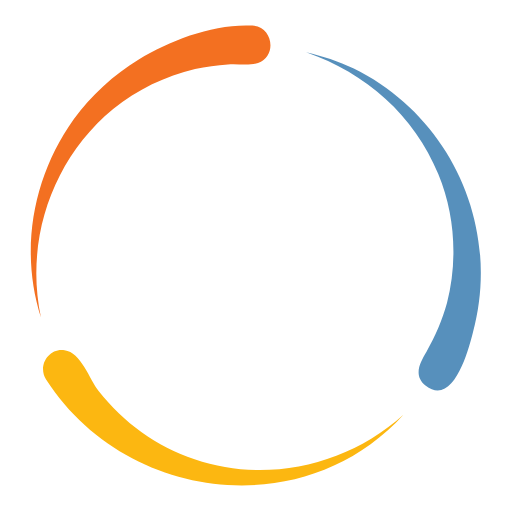
t = 0.00 s
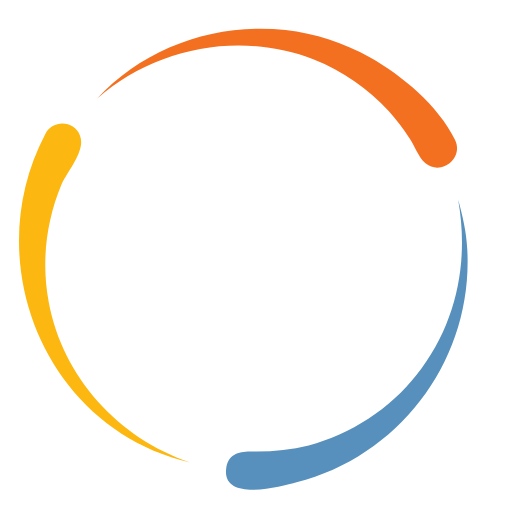
t = 0.17 s
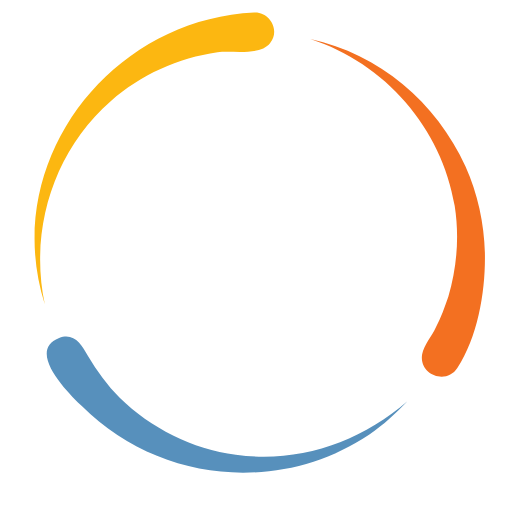
t = 0.33 s
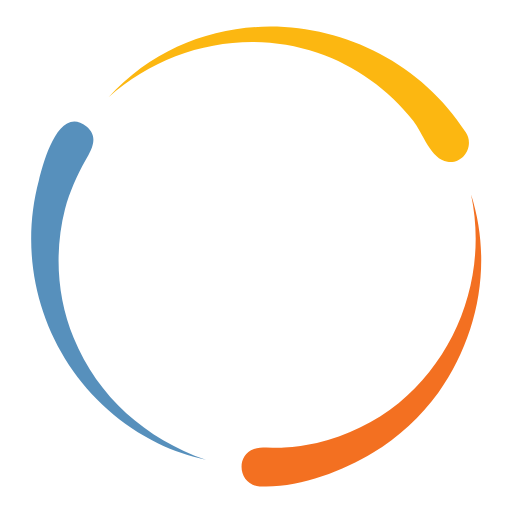
t = 0.50 s
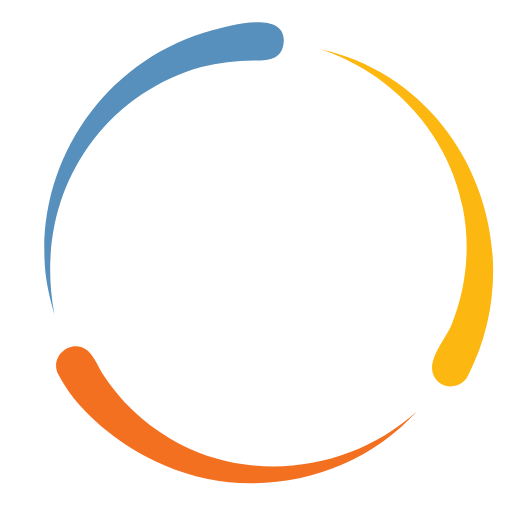
t = 0.67 s
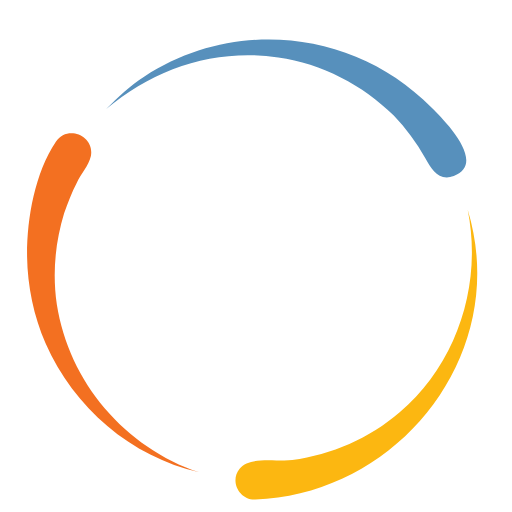
t = 0.83 s

The animated SVG that drew these frames (rendered in a browser with its animation timeline set to each time). Animation: 1 SMIL element (animateTransform=1); one cycle of 1.00 s, repeats indefinitely.

<svg class="lds-comets" width="200px"  height="200px"  xmlns="http://www.w3.org/2000/svg" xmlns:xlink="http://www.w3.org/1999/xlink" viewBox="0 0 100 100" preserveAspectRatio="xMidYMid" style="background: none;"><g transform="scale(-1,1) translate(-100,0)"><g transform="rotate(240.489 50 50)">
  <animateTransform attributeName="transform" type="rotate" repeatCount="indefinite" values="360 50 50;240 50 50;120 50 50;0 50 50" keyTimes="0;0.333;0.667;1" dur="1s" keySplines="0.7 0 0.3 1;0.7 0 0.3 1;0.7 0 0.3 1" calcMode="spline"></animateTransform>
  <path fill="#fcb711" d="M91,74.1C75.6,98,40.7,102.4,21.2,81c11,9.9,26.8,13.5,40.8,8.7c7.4-2.5,13.9-7.2,18.7-13.3 c1.8-2.3,3.5-7.6,6.7-8C90.5,67.9,92.7,71.5,91,74.1z"></path>
  <path fill="#f37021" d="M50.7,5c-4,0.2-4.9,5.9-1.1,7.3c1.8,0.6,4.1,0.1,5.9,0.3c2.1,0.1,4.3,0.5,6.4,0.9c5.8,1.4,11.3,4,16,7.8 C89.8,31.1,95.2,47,92,62c4.2-13.1,1.6-27.5-6.4-38.7c-3.4-4.7-7.8-8.7-12.7-11.7C66.6,7.8,58.2,4.6,50.7,5z"></path>
  <path fill="#5790bc" d="M30.9,13.4C12,22.7,2.1,44.2,7.6,64.8c0.8,3.2,3.8,14.9,9.3,10.5c2.4-2,1.1-4.4-0.2-6.6 c-1.7-3-3.1-6.2-4-9.5C10.6,51,11.1,41.9,14.4,34c4.7-11.5,14.1-19.7,25.8-23.8C37,11,33.9,11.9,30.9,13.4z"></path></g></g></svg>